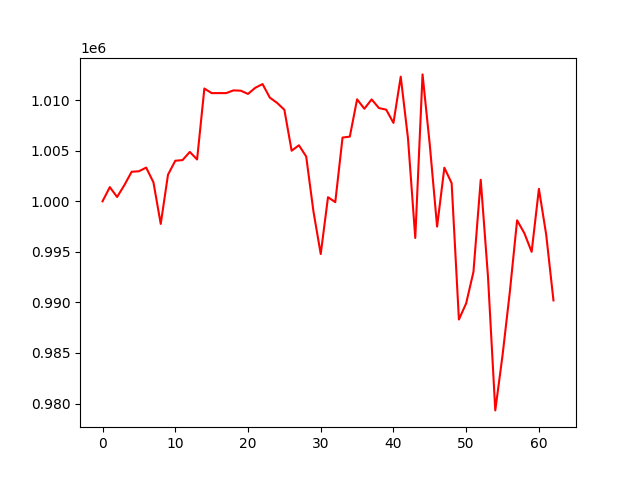

Data behind this chart, as committed beside it:
, 0
0, 1000000
1, 1001400
2, 1000426
3, 1001597
4, 1002919
5, 1002970
6, 1003333
7, 1001869
8, 997763
9, 1002629
10, 1004010
11, 1004075
12, 1004883
13, 1004136
14, 1011153
15, 1010700
16, 1010700
17, 1010700
18, 1010968
19, 1010941
20, 1010619
21, 1011226
22, 1011592
23, 1010252
24, 1009732
25, 1009052
26, 1005002
27, 1005540
28, 1004431
29, 998992
30, 994784
31, 1000404
32, 999915
33, 1006303
34, 1006396
35, 1010082
36, 1009152
37, 1010078
38, 1009222
39, 1009065
40, 1007752
41, 1012327
42, 1006208
43, 996372
44, 1012550
45, 1005551
46, 997494
47, 1003323
48, 1001795
49, 988306
50, 989912
51, 993021
52, 1002126
53, 992532
54, 979318
55, 984774
56, 991027
57, 998119
58, 996841
59, 995001
... 3 more rows
